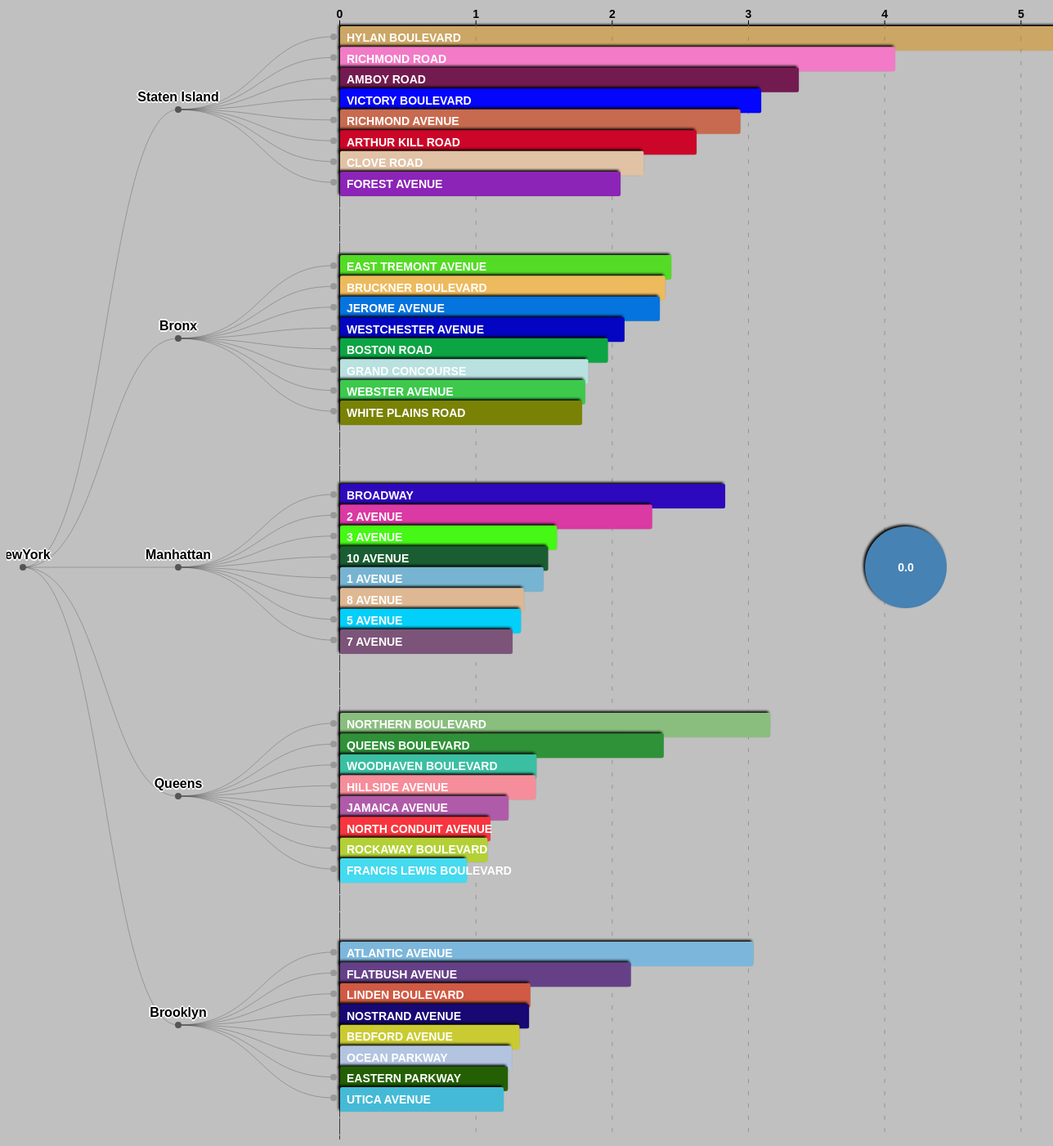
D3 v4 page, settled after 480 driven frames (8 s of simulated time); the page loaded 1 data file(s).


// ── streets.js

    // main svg
    var svg = d3.select("#streets"),
            width = +svg.attr("width"),
            height = +svg.attr("height"),
            g = svg.append("g").attr("transform", "translate(20,0)");       // move right 20px.

    // x-scale and x-axis
    var experienceName = ["0","1", "2", "3","4","5"];
    var formatSkillPoints = function (d) {
        return experienceName[d % 6];
    }
    var xScale =  d3.scaleLinear()
            .domain([0,6])
            .range([0, 1000]);

    var xAxis = d3.axisTop()
            .scale(xScale)
            .ticks(5)
            .tickFormat(formatSkillPoints);

    // Setting up a way to handle the data
    var tree = d3.cluster()                 // This D3 API method setup the Dendrogram datum position.
            .size([height, width - 900])    // Total width - bar chart width = Dendrogram chart width
            .separation(function separate(a, b) {
                return a.parent == b.parent            // 2 levels tree grouping for category
                || a.parent.parent == b.parent
                || a.parent == b.parent.parent ? 0.2 : 0.8;
            });

    var stratify = d3.stratify()            // This D3 API method gives cvs file flat data array dimensions.
            .parentId(function(d) { return d.id.substring(0, d.id.lastIndexOf(".")); });

    d3.csv("streets.csv", row, function(error, data) {
        if (error) throw error;

        var root = stratify(data);
        tree(root);

        // Draw every datum a line connecting to its parent.
        var link = g.selectAll(".link")
                .data(root.descendants().slice(1))
                .enter().append("path")
                .attr("class", "link")
                .attr("d", function(d) {
                    return "M" + d.y + "," + d.x
                            + "C" + (d.parent.y + 100) + "," + d.x
                            + " " + (d.parent.y + 100) + "," + d.parent.x
                            + " " + d.parent.y + "," + d.parent.x;
                });

        // Setup position for every datum; Applying different css classes to parents and leafs.
        var node = g.selectAll(".node")
                .data(root.descendants())
                .enter().append("g")
                .attr("class", function(d) { return "node" + (d.children ? " node--internal" : " node--leaf"); })
                .attr("transform", function(d) { return "translate(" + d.y + "," + d.x + ")"; });

        // Draw every datum a small circle.
        node.append("circle")
                .attr("r", 4);

        // Setup G for every leaf datum.
        var leafNodeG = g.selectAll(".node--leaf")
                .append("g")
                .attr("class", "node--leaf-g")
                .attr("transform", "translate(" + 8 + "," + -13 + ")");

        leafNodeG.append("rect")
                .attr("class","shadow")
                .style("fill", function (d) {return d.data.color;})
                .attr("width", 2)
                .attr("height", 30)
                .attr("rx", 2)
                .attr("ry", 2)
                .transition()
                    .duration(800)
                    .attr("width", function (d) {return xScale(d.data.value);});

        leafNodeG.append("text")
                .attr("dy", 19.5)
                .attr("x", 8)
                .style("text-anchor", "start")
                .text(function (d) {
                    return d.data.id.substring(d.data.id.lastIndexOf(".") + 1);
                });

        // Write down text for every parent datum
        var internalNode = g.selectAll(".node--internal");
        internalNode.append("text")
                .attr("y", -10)
                .style("text-anchor", "middle")
                .text(function (d) {
                    return d.data.id.substring(d.data.id.lastIndexOf(".") + 1);
                });

        // Attach axis on top of the first leaf datum.
        var firstEndNode = g.select(".node--leaf");
            firstEndNode.insert("g")
                    .attr("class","xAxis")
                    .attr("transform", "translate(" + 7 + "," + -14 + ")")
                    .call(xAxis);

            // tick mark for x-axis
            firstEndNode.insert("g")
                    .attr("class", "grid")
                    .attr("transform", "translate(7," + (height - 15) + ")")
                    .call(d3.axisBottom()
                            .scale(xScale)
                            .ticks(5)
                            .tickSize(-height, 0, 0)
                            .tickFormat("")
                    );

        // Emphasize the y-axis baseline.
        svg.selectAll(".grid").select("line")
                .style("stroke-dasharray","20,1")
                .style("stroke","black");

        // The moving ball
        var ballG = svg.insert("g")
                .attr("class","ballG")
                .attr("transform", "translate(" + 1100 + "," + height/2 + ")");
        ballG.insert("circle")
                .attr("class","shadow")
                .style("fill","steelblue")
                .attr("r", 50);
        ballG.insert("text")
                .style("text-anchor", "middle")
                .attr("dy",5)
                .text("0.0");

        // Animation functions for mouse on and off events.
        d3.selectAll(".node--leaf-g")
                .on("mouseover", handleMouseOver)
                .on("mouseout", handleMouseOut);

        function handleMouseOver(d) {
            var leafG = d3.select(this);

            leafG.select("rect")
                    .attr("stroke","#4D4D4D")
                    .attr("stroke-width","2");


            var ballGMovement = ballG.transition()
                    .duration(400)
                    .attr("transform", "translate(" + (d.y
                            + xScale(d.data.value) + 90) + ","
                            + (d.x + 1.5) + ")");

            ballGMovement.select("circle")
                    .style("fill", d.data.color)
                    .attr("r", 50);

            ballGMovement.select("text")
                    .delay(300)
                    .text(+Number(d.data.value).toFixed(1));
        }
        function handleMouseOut() {
            var leafG = d3.select(this);

            leafG.select("rect")
                    .attr("stroke-width","0");
        }

    });

    function row(d) {
        return {
            id: d.id,
            value: +d.value,
            color: d.color
        };
    }

### data: streets.csv
id, value, color
NewYork, 
NewYork.Staten Island, 
NewYork.Staten Island.HYLAN BOULEVARD, 9.476, #CCA664
NewYork.Staten Island.RICHMOND ROAD, 4.074, #F27AC6
NewYork.Staten Island.AMBOY ROAD, 3.367, #731B50
NewYork.Staten Island.VICTORY BOULEVARD, 3.091, #0405FD
NewYork.Staten Island.RICHMOND AVENUE, 2.938, #C86A4F
NewYork.Staten Island.ARTHUR KILL ROAD, 2.616, #CC0628
NewYork.Staten Island.CLOVE ROAD, 2.228, #E1C2A5
NewYork.Staten Island.FOREST AVENUE, 2.059, #8C24B7
NewYork.Bronx, 
NewYork.Bronx.EAST TREMONT AVENUE, 2.431, #53DB25
NewYork.Bronx.BRUCKNER BOULEVARD, 2.386, #EDBA5D
NewYork.Bronx.JEROME AVENUE, 2.347, #0574DF
NewYork.Bronx.WESTCHESTER AVENUE, 2.088, #0404C3
NewYork.Bronx.BOSTON ROAD, 1.966, #0CA544
NewYork.Bronx.GRAND CONCOURSE, 1.821, #B8E1DF
NewYork.Bronx.WEBSTER AVENUE, 1.799, #3CC94C
NewYork.Bronx.WHITE PLAINS ROAD, 1.776, #798205
NewYork.Manhattan, 
NewYork.Manhattan.BROADWAY, 2.826, #2E08BC
NewYork.Manhattan.2 AVENUE, 2.29, #DB39A3
NewYork.Manhattan.3 AVENUE, 1.592, #45F815
NewYork.Manhattan.10 AVENUE, 1.527, #1A5D32
NewYork.Manhattan.1 AVENUE, 1.493, #77B4D1
NewYork.Manhattan.8 AVENUE, 1.349, #DEB892
NewYork.Manhattan.5 AVENUE, 1.327, #02CFFA
NewYork.Manhattan.7 AVENUE, 1.266, #7C5479
NewYork.Queens, 
NewYork.Queens.NORTHERN BOULEVARD, 3.157, #89BE7E
NewYork.Queens.QUEENS BOULEVARD, 2.375, #2F9138
NewYork.Queens.WOODHAVEN BOULEVARD, 1.442, #3ABFA2
NewYork.Queens.HILLSIDE AVENUE, 1.436, #F68D9A
NewYork.Queens.JAMAICA AVENUE, 1.237, #B05BA9
NewYork.Queens.NORTH CONDUIT AVENUE, 1.103, #F8353E
NewYork.Queens.ROCKAWAY BOULEVARD, 1.082, #B3D036
NewYork.Queens.FRANCIS LEWIS BOULEVARD, 0.9313, #44DAEF
NewYork.Brooklyn, 
NewYork.Brooklyn.ATLANTIC AVENUE, 3.034, #7CB7DB
NewYork.Brooklyn.FLATBUSH AVENUE, 2.134, #654087
NewYork.Brooklyn.LINDEN BOULEVARD, 1.397, #D05A43
NewYork.Brooklyn.NOSTRAND AVENUE, 1.387, #170873
NewYork.Brooklyn.BEDFORD AVENUE, 1.317, #CACB33
NewYork.Brooklyn.OCEAN PARKWAY, 1.26, #B2C4E0
NewYork.Brooklyn.EASTERN PARKWAY, 1.231, #245F03
NewYork.Brooklyn.UTICA AVENUE, 1.2, #44BAD7